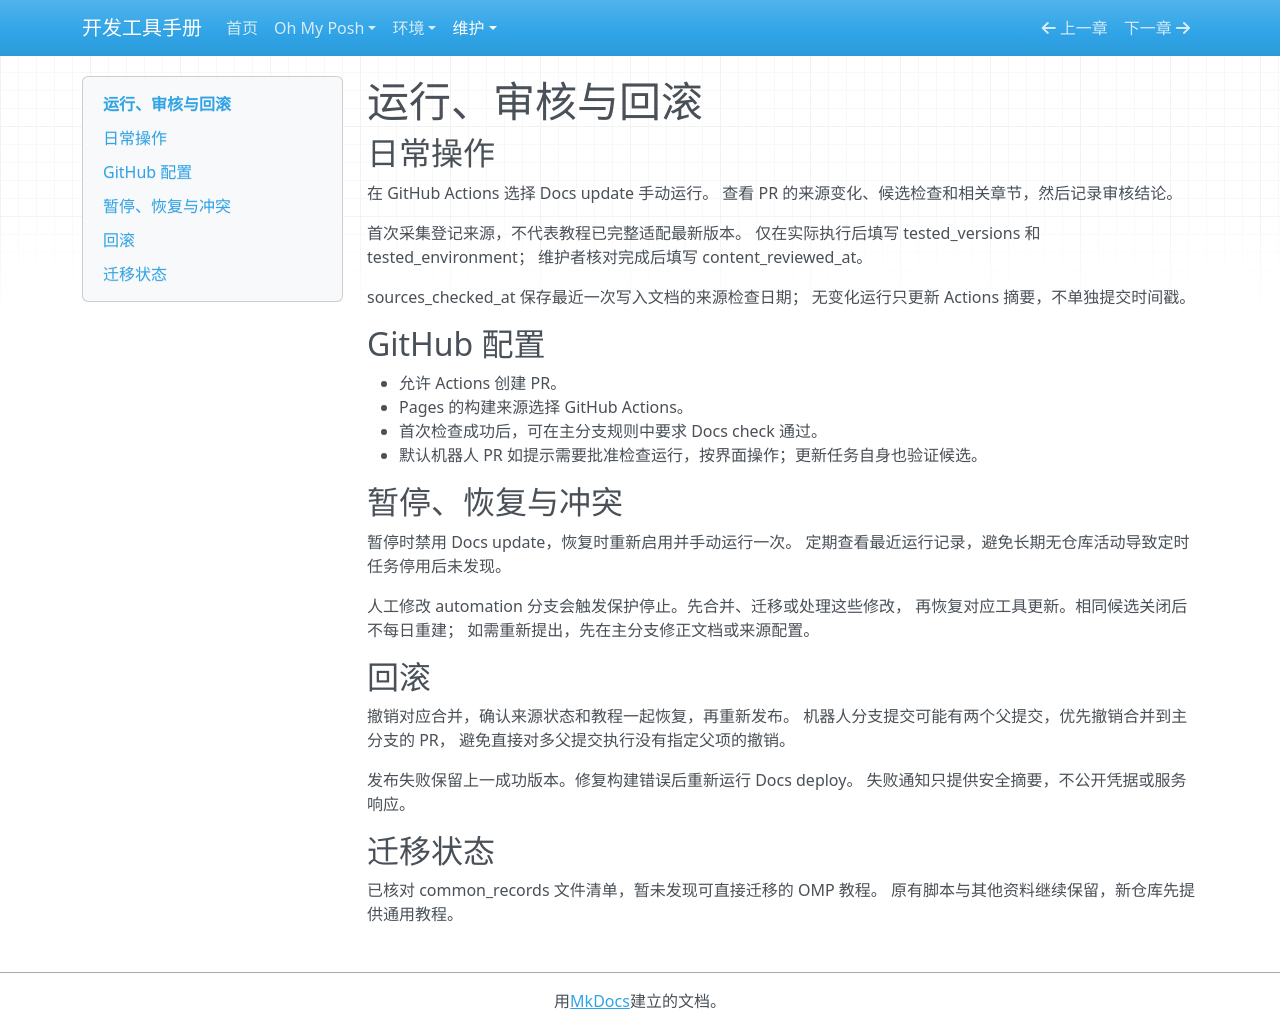

repository: with-fair-wind/dev-handbook · page: maintenance/operations/index.html · generator: mkdocs

---
title: "运行、审核与回滚"
sources_checked_at: null
content_reviewed_at: null
tested_versions: []
tested_environment: null
pending_changes: []
---

# 运行、审核与回滚

## 日常操作

在 GitHub Actions 选择 Docs update 手动运行。
查看 PR 的来源变化、候选检查和相关章节，然后记录审核结论。

首次采集登记来源，不代表教程已完整适配最新版本。
仅在实际执行后填写 tested_versions 和 tested_environment；
维护者核对完成后填写 content_reviewed_at。

sources_checked_at 保存最近一次写入文档的来源检查日期；
无变化运行只更新 Actions 摘要，不单独提交时间戳。

## GitHub 配置

- 允许 Actions 创建 PR。
- Pages 的构建来源选择 GitHub Actions。
- 首次检查成功后，可在主分支规则中要求 Docs check 通过。
- 默认机器人 PR 如提示需要批准检查运行，按界面操作；更新任务自身也验证候选。

## 暂停、恢复与冲突

暂停时禁用 Docs update，恢复时重新启用并手动运行一次。
定期查看最近运行记录，避免长期无仓库活动导致定时任务停用后未发现。

人工修改 automation 分支会触发保护停止。先合并、迁移或处理这些修改，
再恢复对应工具更新。相同候选关闭后不每日重建；
如需重新提出，先在主分支修正文档或来源配置。

## 回滚

撤销对应合并，确认来源状态和教程一起恢复，再重新发布。
机器人分支提交可能有两个父提交，优先撤销合并到主分支的 PR，
避免直接对多父提交执行没有指定父项的撤销。

发布失败保留上一成功版本。修复构建错误后重新运行 Docs deploy。
失败通知只提供安全摘要，不公开凭据或服务响应。

## 迁移状态

已核对 common_records 文件清单，暂未发现可直接迁移的 OMP 教程。
原有脚本与其他资料继续保留，新仓库先提供通用教程。
